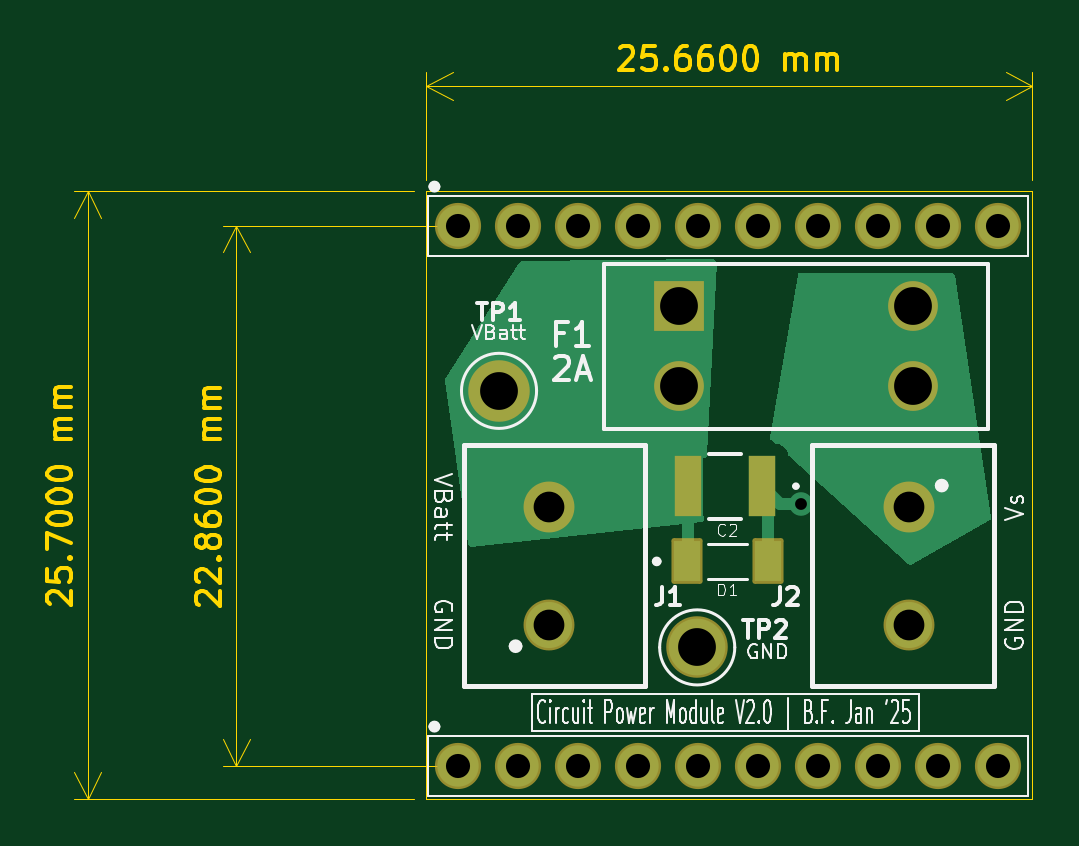
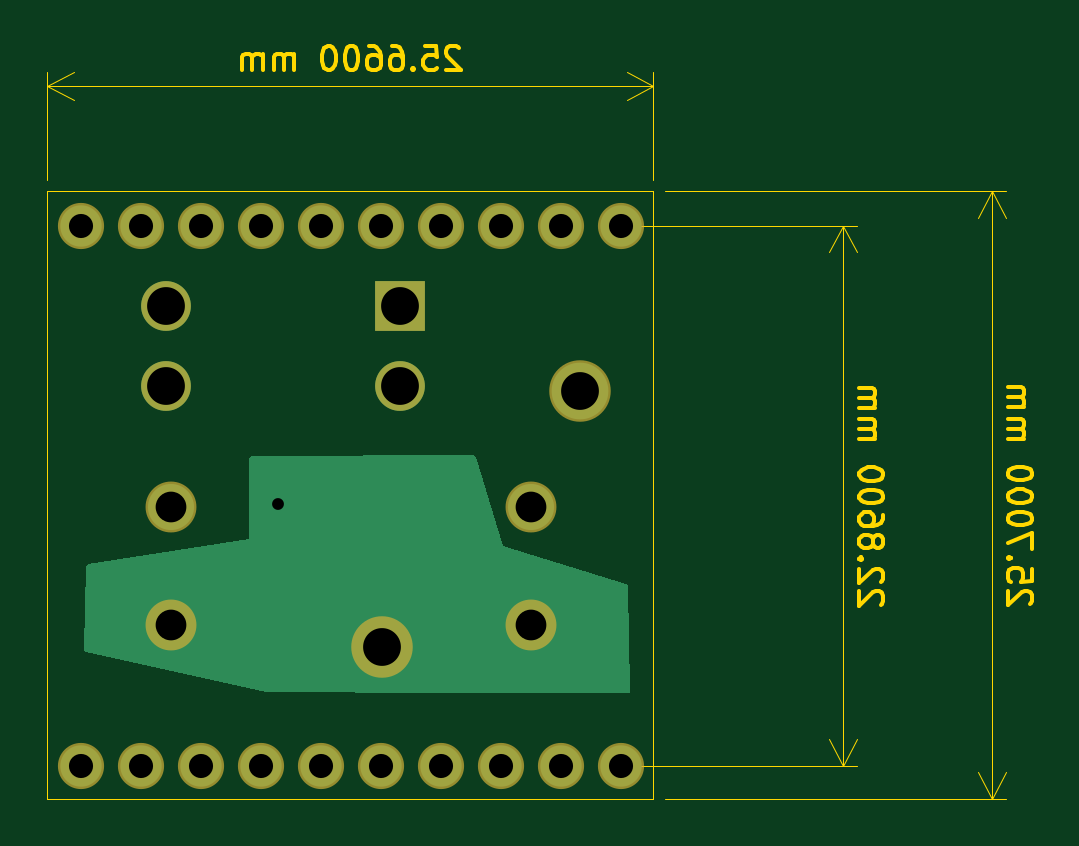
Circuit board: 11 layer files. Board 41.7 x 31.9 mm.
- bottom_copper: Circuit Power Module-B_Cu.gbr (3384 bytes)
- bottom_mask: Circuit Power Module-B_Mask.gbr (1469 bytes)
- paste: Circuit Power Module-B_Paste.gbr (463 bytes)
- bottom_silk: Circuit Power Module-B_Silkscreen.gbr (464 bytes)
- outline: Circuit Power Module-Edge_Cuts.gbr (20974 bytes)
- top_copper: Circuit Power Module-F_Cu.gbr (5102 bytes)
- top_mask: Circuit Power Module-F_Mask.gbr (2287 bytes)
- paste: Circuit Power Module-F_Paste.gbr (659 bytes)
- top_silk: Circuit Power Module-F_Silkscreen.gbr (32229 bytes)
- drill: Circuit Power Module-NPTH.drl (265 bytes)
- drill: Circuit Power Module-PTH.drl (930 bytes)

=== bottom_copper: Circuit Power Module-B_Cu.gbr ===
%TF.GenerationSoftware,KiCad,Pcbnew,8.0.7*%
%TF.CreationDate,2025-01-28T21:08:18-05:00*%
%TF.ProjectId,Circuit Power Module,43697263-7569-4742-9050-6f776572204d,rev?*%
%TF.SameCoordinates,Original*%
%TF.FileFunction,Copper,L2,Bot*%
%TF.FilePolarity,Positive*%
%FSLAX46Y46*%
G04 Gerber Fmt 4.6, Leading zero omitted, Abs format (unit mm)*
G04 Created by KiCad (PCBNEW 8.0.7) date 2025-01-28 21:08:18*
%MOMM*%
%LPD*%
G01*
G04 APERTURE LIST*
%TA.AperFunction,ComponentPad*%
%ADD10C,1.750000*%
%TD*%
%TA.AperFunction,ComponentPad*%
%ADD11C,2.400000*%
%TD*%
%TA.AperFunction,ComponentPad*%
%ADD12C,1.950000*%
%TD*%
%TA.AperFunction,ComponentPad*%
%ADD13R,2.108200X2.108200*%
%TD*%
%TA.AperFunction,ComponentPad*%
%ADD14C,2.108200*%
%TD*%
%TA.AperFunction,ViaPad*%
%ADD15C,1.000000*%
%TD*%
G04 APERTURE END LIST*
D10*
%TO.P,REF\u002A\u002A,1*%
%TO.N,N/C*%
X76200000Y-48260000D03*
%TO.P,REF\u002A\u002A,2*%
X78740000Y-48260000D03*
%TO.P,REF\u002A\u002A,3*%
X81280000Y-48260000D03*
%TO.P,REF\u002A\u002A,4*%
X83820000Y-48260000D03*
%TO.P,REF\u002A\u002A,5*%
X86360000Y-48260000D03*
%TO.P,REF\u002A\u002A,6*%
X88900000Y-48260000D03*
%TO.P,REF\u002A\u002A,7*%
X91440000Y-48260000D03*
%TO.P,REF\u002A\u002A,8*%
X93980000Y-48260000D03*
%TO.P,REF\u002A\u002A,9*%
X96520000Y-48260000D03*
%TO.P,REF\u002A\u002A,10*%
X99060000Y-48260000D03*
%TD*%
%TO.P,REF\u002A\u002A,1*%
%TO.N,N/C*%
X76200000Y-25400000D03*
%TO.P,REF\u002A\u002A,2*%
X78740000Y-25400000D03*
%TO.P,REF\u002A\u002A,3*%
X81280000Y-25400000D03*
%TO.P,REF\u002A\u002A,4*%
X83820000Y-25400000D03*
%TO.P,REF\u002A\u002A,5*%
X86360000Y-25400000D03*
%TO.P,REF\u002A\u002A,6*%
X88900000Y-25400000D03*
%TO.P,REF\u002A\u002A,7*%
X91440000Y-25400000D03*
%TO.P,REF\u002A\u002A,8*%
X93980000Y-25400000D03*
%TO.P,REF\u002A\u002A,9*%
X96520000Y-25400000D03*
%TO.P,REF\u002A\u002A,10*%
X99060000Y-25400000D03*
%TD*%
D11*
%TO.P,TP1,TP*%
%TO.N,Net-(C2-Pad2)*%
X77920000Y-32395850D03*
%TD*%
D12*
%TO.P,J2,1*%
%TO.N,Net-(F1-Pad3)*%
X95260000Y-37305850D03*
%TO.P,J2,2*%
%TO.N,Net-(C2-Pad1)*%
X95260000Y-42305850D03*
%TD*%
%TO.P,J1,1*%
%TO.N,Net-(C2-Pad1)*%
X80020000Y-42305850D03*
%TO.P,J1,2*%
%TO.N,Net-(C2-Pad2)*%
X80020000Y-37305850D03*
%TD*%
D13*
%TO.P,F1,1,1*%
%TO.N,Net-(C2-Pad2)*%
X85557000Y-28804050D03*
D14*
%TO.P,F1,2,2*%
X85557000Y-32207650D03*
%TO.P,F1,3,3*%
%TO.N,Net-(F1-Pad3)*%
X95463000Y-32207650D03*
%TO.P,F1,4,4*%
X95463000Y-28804050D03*
%TD*%
D11*
%TO.P,TP2,TP*%
%TO.N,Net-(C2-Pad1)*%
X86310000Y-43255850D03*
%TD*%
D15*
%TO.N,Net-(C2-Pad1)*%
X90700000Y-37195850D03*
%TD*%
%TA.AperFunction,Conductor*%
%TO.N,Net-(C2-Pad1)*%
G36*
X91815910Y-35145590D02*
G01*
X91882905Y-35165415D01*
X91928550Y-35218314D01*
X91939648Y-35269941D01*
X91930000Y-38675849D01*
X91930000Y-38675850D01*
X98757325Y-39720145D01*
X98820617Y-39749739D01*
X98857862Y-39808854D01*
X98862539Y-39839687D01*
X98947506Y-43313894D01*
X98929466Y-43381395D01*
X98877797Y-43428427D01*
X98850442Y-43437973D01*
X91222962Y-45132969D01*
X91196722Y-45135920D01*
X83680344Y-45175848D01*
X83680000Y-45175850D01*
X75936495Y-45195528D01*
X75869406Y-45176013D01*
X75823517Y-45123326D01*
X75812199Y-45069374D01*
X75888436Y-40685722D01*
X75909283Y-40619039D01*
X75962875Y-40574209D01*
X75975889Y-40569384D01*
X81180000Y-38965850D01*
X82333030Y-35213616D01*
X82371537Y-35155318D01*
X82435452Y-35127092D01*
X82451807Y-35126041D01*
X91815910Y-35145590D01*
G37*
%TD.AperFunction*%
%TD*%
M02*

=== bottom_mask: Circuit Power Module-B_Mask.gbr ===
%TF.GenerationSoftware,KiCad,Pcbnew,8.0.7*%
%TF.CreationDate,2025-01-28T21:08:18-05:00*%
%TF.ProjectId,Circuit Power Module,43697263-7569-4742-9050-6f776572204d,rev?*%
%TF.SameCoordinates,Original*%
%TF.FileFunction,Soldermask,Bot*%
%TF.FilePolarity,Negative*%
%FSLAX46Y46*%
G04 Gerber Fmt 4.6, Leading zero omitted, Abs format (unit mm)*
G04 Created by KiCad (PCBNEW 8.0.7) date 2025-01-28 21:08:18*
%MOMM*%
%LPD*%
G01*
G04 APERTURE LIST*
%ADD10C,1.954000*%
%ADD11C,2.604000*%
%ADD12C,2.154000*%
%ADD13R,2.108200X2.108200*%
%ADD14C,2.108200*%
G04 APERTURE END LIST*
D10*
%TO.C,REF\u002A\u002A*%
X76200000Y-48260000D03*
X78740000Y-48260000D03*
X81280000Y-48260000D03*
X83820000Y-48260000D03*
X86360000Y-48260000D03*
X88900000Y-48260000D03*
X91440000Y-48260000D03*
X93980000Y-48260000D03*
X96520000Y-48260000D03*
X99060000Y-48260000D03*
%TD*%
%TO.C,REF\u002A\u002A*%
X76200000Y-25400000D03*
X78740000Y-25400000D03*
X81280000Y-25400000D03*
X83820000Y-25400000D03*
X86360000Y-25400000D03*
X88900000Y-25400000D03*
X91440000Y-25400000D03*
X93980000Y-25400000D03*
X96520000Y-25400000D03*
X99060000Y-25400000D03*
%TD*%
D11*
%TO.C,TP1*%
X77920000Y-32395850D03*
%TD*%
D12*
%TO.C,J2*%
X95260000Y-37305850D03*
X95260000Y-42305850D03*
%TD*%
%TO.C,J1*%
X80020000Y-42305850D03*
X80020000Y-37305850D03*
%TD*%
D13*
%TO.C,F1*%
X85557000Y-28804050D03*
D14*
X85557000Y-32207650D03*
X95463000Y-32207650D03*
X95463000Y-28804050D03*
%TD*%
D11*
%TO.C,TP2*%
X86310000Y-43255850D03*
%TD*%
M02*

=== paste: Circuit Power Module-B_Paste.gbr ===
%TF.GenerationSoftware,KiCad,Pcbnew,8.0.7*%
%TF.CreationDate,2025-01-28T21:08:18-05:00*%
%TF.ProjectId,Circuit Power Module,43697263-7569-4742-9050-6f776572204d,rev?*%
%TF.SameCoordinates,Original*%
%TF.FileFunction,Paste,Bot*%
%TF.FilePolarity,Positive*%
%FSLAX46Y46*%
G04 Gerber Fmt 4.6, Leading zero omitted, Abs format (unit mm)*
G04 Created by KiCad (PCBNEW 8.0.7) date 2025-01-28 21:08:18*
%MOMM*%
%LPD*%
G01*
G04 APERTURE LIST*
G04 APERTURE END LIST*
M02*

=== bottom_silk: Circuit Power Module-B_Silkscreen.gbr ===
%TF.GenerationSoftware,KiCad,Pcbnew,8.0.7*%
%TF.CreationDate,2025-01-28T21:08:18-05:00*%
%TF.ProjectId,Circuit Power Module,43697263-7569-4742-9050-6f776572204d,rev?*%
%TF.SameCoordinates,Original*%
%TF.FileFunction,Legend,Bot*%
%TF.FilePolarity,Positive*%
%FSLAX46Y46*%
G04 Gerber Fmt 4.6, Leading zero omitted, Abs format (unit mm)*
G04 Created by KiCad (PCBNEW 8.0.7) date 2025-01-28 21:08:18*
%MOMM*%
%LPD*%
G01*
G04 APERTURE LIST*
G04 APERTURE END LIST*
M02*

=== outline: Circuit Power Module-Edge_Cuts.gbr (20974 bytes, source omitted) ===
=== top_copper: Circuit Power Module-F_Cu.gbr ===
%TF.GenerationSoftware,KiCad,Pcbnew,8.0.7*%
%TF.CreationDate,2025-01-28T21:08:18-05:00*%
%TF.ProjectId,Circuit Power Module,43697263-7569-4742-9050-6f776572204d,rev?*%
%TF.SameCoordinates,Original*%
%TF.FileFunction,Copper,L1,Top*%
%TF.FilePolarity,Positive*%
%FSLAX46Y46*%
G04 Gerber Fmt 4.6, Leading zero omitted, Abs format (unit mm)*
G04 Created by KiCad (PCBNEW 8.0.7) date 2025-01-28 21:08:18*
%MOMM*%
%LPD*%
G01*
G04 APERTURE LIST*
%TA.AperFunction,ComponentPad*%
%ADD10C,1.750000*%
%TD*%
%TA.AperFunction,SMDPad,CuDef*%
%ADD11R,1.158800X2.550800*%
%TD*%
%TA.AperFunction,SMDPad,CuDef*%
%ADD12R,1.110000X1.730000*%
%TD*%
%TA.AperFunction,ComponentPad*%
%ADD13C,2.400000*%
%TD*%
%TA.AperFunction,ComponentPad*%
%ADD14C,1.950000*%
%TD*%
%TA.AperFunction,ComponentPad*%
%ADD15R,2.108200X2.108200*%
%TD*%
%TA.AperFunction,ComponentPad*%
%ADD16C,2.108200*%
%TD*%
%TA.AperFunction,ViaPad*%
%ADD17C,1.000000*%
%TD*%
%TA.AperFunction,Conductor*%
%ADD18C,0.500000*%
%TD*%
G04 APERTURE END LIST*
D10*
%TO.P,REF\u002A\u002A,1*%
%TO.N,N/C*%
X76200000Y-48260000D03*
%TO.P,REF\u002A\u002A,2*%
X78740000Y-48260000D03*
%TO.P,REF\u002A\u002A,3*%
X81280000Y-48260000D03*
%TO.P,REF\u002A\u002A,4*%
X83820000Y-48260000D03*
%TO.P,REF\u002A\u002A,5*%
X86360000Y-48260000D03*
%TO.P,REF\u002A\u002A,6*%
X88900000Y-48260000D03*
%TO.P,REF\u002A\u002A,7*%
X91440000Y-48260000D03*
%TO.P,REF\u002A\u002A,8*%
X93980000Y-48260000D03*
%TO.P,REF\u002A\u002A,9*%
X96520000Y-48260000D03*
%TO.P,REF\u002A\u002A,10*%
X99060000Y-48260000D03*
%TD*%
%TO.P,REF\u002A\u002A,1*%
%TO.N,N/C*%
X76200000Y-25400000D03*
%TO.P,REF\u002A\u002A,2*%
X78740000Y-25400000D03*
%TO.P,REF\u002A\u002A,3*%
X81280000Y-25400000D03*
%TO.P,REF\u002A\u002A,4*%
X83820000Y-25400000D03*
%TO.P,REF\u002A\u002A,5*%
X86360000Y-25400000D03*
%TO.P,REF\u002A\u002A,6*%
X88900000Y-25400000D03*
%TO.P,REF\u002A\u002A,7*%
X91440000Y-25400000D03*
%TO.P,REF\u002A\u002A,8*%
X93980000Y-25400000D03*
%TO.P,REF\u002A\u002A,9*%
X96520000Y-25400000D03*
%TO.P,REF\u002A\u002A,10*%
X99060000Y-25400000D03*
%TD*%
D11*
%TO.P,C2,1*%
%TO.N,Net-(C2-Pad1)*%
X89070000Y-36431950D03*
%TO.P,C2,2*%
%TO.N,Net-(C2-Pad2)*%
X85911198Y-36431950D03*
%TD*%
D12*
%TO.P,D1,A*%
%TO.N,Net-(C2-Pad1)*%
X89300000Y-39615850D03*
%TO.P,D1,C*%
%TO.N,Net-(C2-Pad2)*%
X85890000Y-39615850D03*
%TD*%
D13*
%TO.P,TP1,TP*%
%TO.N,Net-(C2-Pad2)*%
X77920000Y-32395850D03*
%TD*%
D14*
%TO.P,J2,1*%
%TO.N,Net-(F1-Pad3)*%
X95260000Y-37305850D03*
%TO.P,J2,2*%
%TO.N,Net-(C2-Pad1)*%
X95260000Y-42305850D03*
%TD*%
%TO.P,J1,1*%
%TO.N,Net-(C2-Pad1)*%
X80020000Y-42305850D03*
%TO.P,J1,2*%
%TO.N,Net-(C2-Pad2)*%
X80020000Y-37305850D03*
%TD*%
D15*
%TO.P,F1,1,1*%
%TO.N,Net-(C2-Pad2)*%
X85557000Y-28804050D03*
D16*
%TO.P,F1,2,2*%
X85557000Y-32207650D03*
%TO.P,F1,3,3*%
%TO.N,Net-(F1-Pad3)*%
X95463000Y-32207650D03*
%TO.P,F1,4,4*%
X95463000Y-28804050D03*
%TD*%
D13*
%TO.P,TP2,TP*%
%TO.N,Net-(C2-Pad1)*%
X86310000Y-43255850D03*
%TD*%
D17*
%TO.N,Net-(C2-Pad1)*%
X90700000Y-37195850D03*
%TD*%
D18*
%TO.N,Net-(C2-Pad2)*%
X85911198Y-36431950D02*
X85911198Y-39594652D01*
X85911198Y-39594652D02*
X85890000Y-39615850D01*
%TO.N,Net-(C2-Pad1)*%
X90700000Y-37195850D02*
X89833900Y-37195850D01*
X89300000Y-36661950D02*
X89070000Y-36431950D01*
X89833900Y-37195850D02*
X89070000Y-36431950D01*
X89300000Y-39615850D02*
X89300000Y-36661950D01*
%TD*%
%TA.AperFunction,Conductor*%
%TO.N,Net-(F1-Pad3)*%
G36*
X97150393Y-27405535D02*
G01*
X97196148Y-27458339D01*
X97205958Y-27491295D01*
X98757242Y-37741552D01*
X98747811Y-37810782D01*
X98702448Y-37863923D01*
X98695858Y-37867941D01*
X95378045Y-39751541D01*
X95310027Y-39767521D01*
X95244168Y-39744190D01*
X95233522Y-39735558D01*
X90186791Y-35158489D01*
X90150357Y-35098871D01*
X90146804Y-35079889D01*
X90143491Y-35049066D01*
X90093197Y-34914221D01*
X90093193Y-34914214D01*
X90006947Y-34799005D01*
X90006944Y-34799002D01*
X89891735Y-34712756D01*
X89891728Y-34712752D01*
X89756882Y-34662458D01*
X89756883Y-34662458D01*
X89697283Y-34656051D01*
X89697281Y-34656050D01*
X89697273Y-34656050D01*
X89697265Y-34656050D01*
X89680650Y-34656050D01*
X89613611Y-34636365D01*
X89597347Y-34623901D01*
X89440260Y-34481433D01*
X89403826Y-34421815D01*
X89401293Y-34368945D01*
X90562553Y-27489210D01*
X90593121Y-27426383D01*
X90652804Y-27390055D01*
X90684823Y-27385850D01*
X97083354Y-27385850D01*
X97150393Y-27405535D01*
G37*
%TD.AperFunction*%
%TD*%
%TA.AperFunction,Conductor*%
%TO.N,Net-(C2-Pad2)*%
G36*
X87075667Y-26846229D02*
G01*
X87121989Y-26898536D01*
X87133611Y-26957282D01*
X86737118Y-35114770D01*
X86714202Y-35180775D01*
X86659239Y-35223912D01*
X86613264Y-35232750D01*
X86541398Y-35232750D01*
X86541398Y-37631150D01*
X86572567Y-37662319D01*
X86606052Y-37723642D01*
X86608740Y-37756020D01*
X86605149Y-37829897D01*
X86582233Y-37895902D01*
X86527269Y-37939039D01*
X86494527Y-37947169D01*
X76749028Y-38993075D01*
X76680271Y-38980657D01*
X76629142Y-38933037D01*
X76613046Y-38887346D01*
X75626468Y-31991063D01*
X75636460Y-31921914D01*
X75644403Y-31907249D01*
X78763962Y-26972852D01*
X78816424Y-26926707D01*
X78867433Y-26915122D01*
X87008422Y-26827269D01*
X87075667Y-26846229D01*
G37*
%TD.AperFunction*%
%TD*%
M02*

=== top_mask: Circuit Power Module-F_Mask.gbr (2287 bytes, source withheld) ===
=== paste: Circuit Power Module-F_Paste.gbr ===
%TF.GenerationSoftware,KiCad,Pcbnew,8.0.7*%
%TF.CreationDate,2025-01-28T21:08:18-05:00*%
%TF.ProjectId,Circuit Power Module,43697263-7569-4742-9050-6f776572204d,rev?*%
%TF.SameCoordinates,Original*%
%TF.FileFunction,Paste,Top*%
%TF.FilePolarity,Positive*%
%FSLAX46Y46*%
G04 Gerber Fmt 4.6, Leading zero omitted, Abs format (unit mm)*
G04 Created by KiCad (PCBNEW 8.0.7) date 2025-01-28 21:08:18*
%MOMM*%
%LPD*%
G01*
G04 APERTURE LIST*
%ADD10R,1.158800X2.550800*%
%ADD11R,1.110000X1.730000*%
G04 APERTURE END LIST*
D10*
%TO.C,C2*%
X89070000Y-36431950D03*
X85911198Y-36431950D03*
%TD*%
D11*
%TO.C,D1*%
X89300000Y-39615850D03*
X85890000Y-39615850D03*
%TD*%
M02*

=== top_silk: Circuit Power Module-F_Silkscreen.gbr (32229 bytes, source omitted) ===
=== drill: Circuit Power Module-NPTH.drl ===
M48
; DRILL file {KiCad 8.0.7} date 2025-01-28T21:08:14-0500
; FORMAT={-:-/ absolute / inch / decimal}
; #@! TF.CreationDate,2025-01-28T21:08:14-05:00
; #@! TF.GenerationSoftware,Kicad,Pcbnew,8.0.7
; #@! TF.FileFunction,NonPlated,1,2,NPTH
FMAT,2
INCH
%
G90
G05
M30

=== drill: Circuit Power Module-PTH.drl ===
M48
; DRILL file {KiCad 8.0.7} date 2025-01-28T21:08:14-0500
; FORMAT={-:-/ absolute / inch / decimal}
; #@! TF.CreationDate,2025-01-28T21:08:14-05:00
; #@! TF.GenerationSoftware,Kicad,Pcbnew,8.0.7
; #@! TF.FileFunction,Plated,1,2,PTH
FMAT,2
INCH
; #@! TA.AperFunction,Plated,PTH,ViaDrill
T1C0.0197
; #@! TA.AperFunction,Plated,PTH,ComponentDrill
T2C0.0402
; #@! TA.AperFunction,Plated,PTH,ComponentDrill
T3C0.0512
; #@! TA.AperFunction,Plated,PTH,ComponentDrill
T4C0.0630
; #@! TA.AperFunction,Plated,PTH,ComponentDrill
T5C0.0630
%
G90
G05
T1
X3.5709Y-1.4644
T2
X3.0Y-1.0
X3.0Y-1.9
X3.1Y-1.0
X3.1Y-1.9
X3.2Y-1.0
X3.2Y-1.9
X3.3Y-1.0
X3.3Y-1.9
X3.4Y-1.0
X3.4Y-1.9
X3.5Y-1.0
X3.5Y-1.9
X3.6Y-1.0
X3.6Y-1.9
X3.7Y-1.0
X3.7Y-1.9
X3.8Y-1.0
X3.8Y-1.9
X3.9Y-1.0
X3.9Y-1.9
T3
X3.1504Y-1.4687
X3.1504Y-1.6656
X3.7504Y-1.4687
X3.7504Y-1.6656
T4
X3.0677Y-1.2754
X3.398Y-1.703
T5
X3.3684Y-1.134
X3.3684Y-1.268
X3.7584Y-1.134
X3.7584Y-1.268
M30

